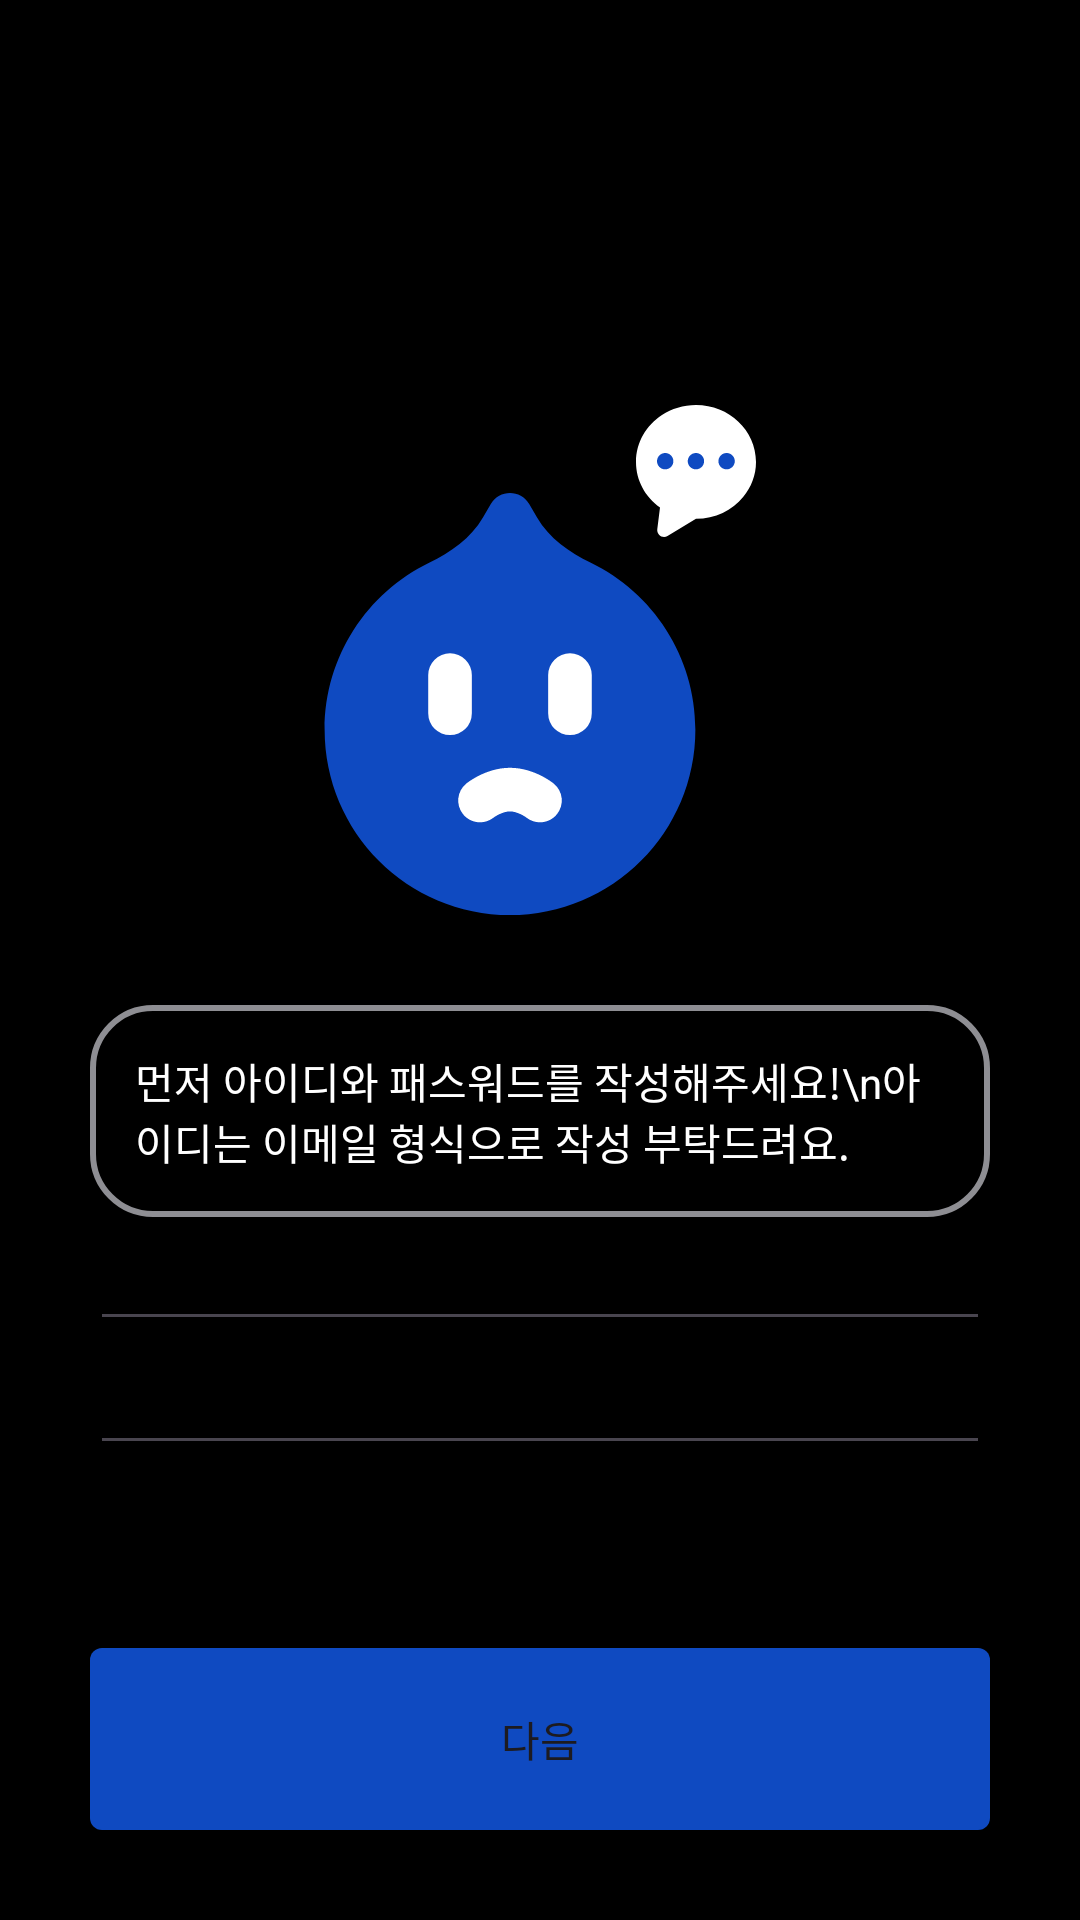

The Android layout XML behind this screen, and the referenced resources:
<!-- AndroidManifest.xml: application theme Theme.Regret_aos -->
<!-- res/layout/fragment_second.xml -->
<?xml version="1.0" encoding="utf-8"?>
<androidx.constraintlayout.widget.ConstraintLayout xmlns:android="http://schemas.android.com/apk/res/android"
    xmlns:app="http://schemas.android.com/apk/res-auto"
    xmlns:tools="http://schemas.android.com/tools"
    android:background="@color/black"
    android:layout_width="match_parent"
    android:layout_height="match_parent"
    tools:context=".login.FirstFragment">

    <ImageView
        android:id="@+id/iconView"
        android:layout_width="wrap_content"
        android:layout_height="wrap_content"
        android:src="@drawable/ic_main"
        app:layout_constraintTop_toTopOf="parent"
        app:layout_constraintStart_toStartOf="parent"
        app:layout_constraintEnd_toEndOf="parent"
        app:layout_constraintBottom_toBottomOf="parent"
        android:layout_marginBottom="200dp"/>

    <TextView
        android:id="@+id/greetingView"
        android:layout_width="match_parent"
        android:layout_height="wrap_content"
        android:textColor="@color/white"
        android:background="@drawable/texx_radius"
        android:padding="15dp"
        android:layout_marginHorizontal="30dp"
        android:text="먼저 아이디와 패스워드를 작성해주세요!\n아이디는 이메일 형식으로 작성 부탁드려요."
        android:layout_marginTop="30dp"
        app:layout_constraintStart_toStartOf="parent"
        app:layout_constraintEnd_toEndOf="parent"
        app:layout_constraintTop_toBottomOf="@+id/iconView"/>
    
    <EditText
        android:id="@+id/idView"
        android:layout_width="match_parent"
        android:layout_height="wrap_content"
        android:layout_marginHorizontal="30dp"
        android:textColor="@color/white"
        android:inputType="textEmailAddress"
        app:layout_constraintTop_toBottomOf="@+id/greetingView"
        />

    <EditText
        android:id="@+id/pwView"
        android:layout_width="match_parent"
        android:layout_height="wrap_content"
        android:layout_marginHorizontal="30dp"
        android:textColor="@color/white"
        app:layout_constraintTop_toBottomOf="@+id/idView"
        />

    <Button
        android:id="@+id/nextButton"
        android:layout_width="match_parent"
        android:layout_height="wrap_content"
        android:background="@drawable/button_selector"
        android:layout_marginHorizontal="30dp"
        android:text="다음"
        android:padding="20dp"
        android:layout_marginBottom="30dp"
        app:layout_constraintBottom_toBottomOf="parent"/>



</androidx.constraintlayout.widget.ConstraintLayout>
<!-- resources referenced by this layout -->
<resources>
  <color name="black">#FF000000</color>
  <color name="white">#FFFFFFFF</color>
  <!-- drawable button_selector (drawable) -->
  <selector xmlns:android="http://schemas.android.com/apk/res/android">
      <item android:state_enabled="true">
          <shape android:shape="rectangle">
              <solid android:color="@color/regret_blue" />
              <corners
                  android:bottomLeftRadius="20dp"
                  android:bottomRightRadius="20dp"
                  android:topLeftRadius="20dp"
                  android:topRightRadius="20dp"></corners>
              <corners android:radius="4dp"/>
          </shape>
      </item>
      <item android:state_enabled="false">
          <shape android:shape="rectangle">
              <solid android:color="@color/gray_1" />
              <corners
                  android:bottomLeftRadius="20dp"
                  android:bottomRightRadius="20dp"
                  android:topLeftRadius="20dp"
                  android:topRightRadius="20dp"></corners>
              <corners android:radius="4dp"/>
          </shape>
      </item>
  </selector>
  <!-- drawable ic_main: vector/xml drawable (drawable, 3189 chars, omitted) -->
  <!-- drawable texx_radius (drawable) -->
  <?xml version="1.0" encoding="utf-8"?>
  <shape xmlns:android="http://schemas.android.com/apk/res/android"
      android:shape="rectangle" android:padding = "10dp">
      <solid android:color="#000000"></solid>
      <corners
          android:bottomLeftRadius="20dp"
          android:bottomRightRadius="20dp"
          android:topLeftRadius="20dp"
          android:topRightRadius="20dp"></corners>
      <stroke android:width="2dp"
          android:color="@color/gray_1"></stroke>
  </shape>
  <style name="Theme.Regret_aos" parent="Base.Theme.Regret_aos" />
  <color name="regret_blue">#0F4AC1</color>
  <color name="gray_1">#8E8E93</color>
  <style name="Base.Theme.Regret_aos" parent="Theme.Material3.DayNight.NoActionBar">
          
          
      </style>
</resources>
